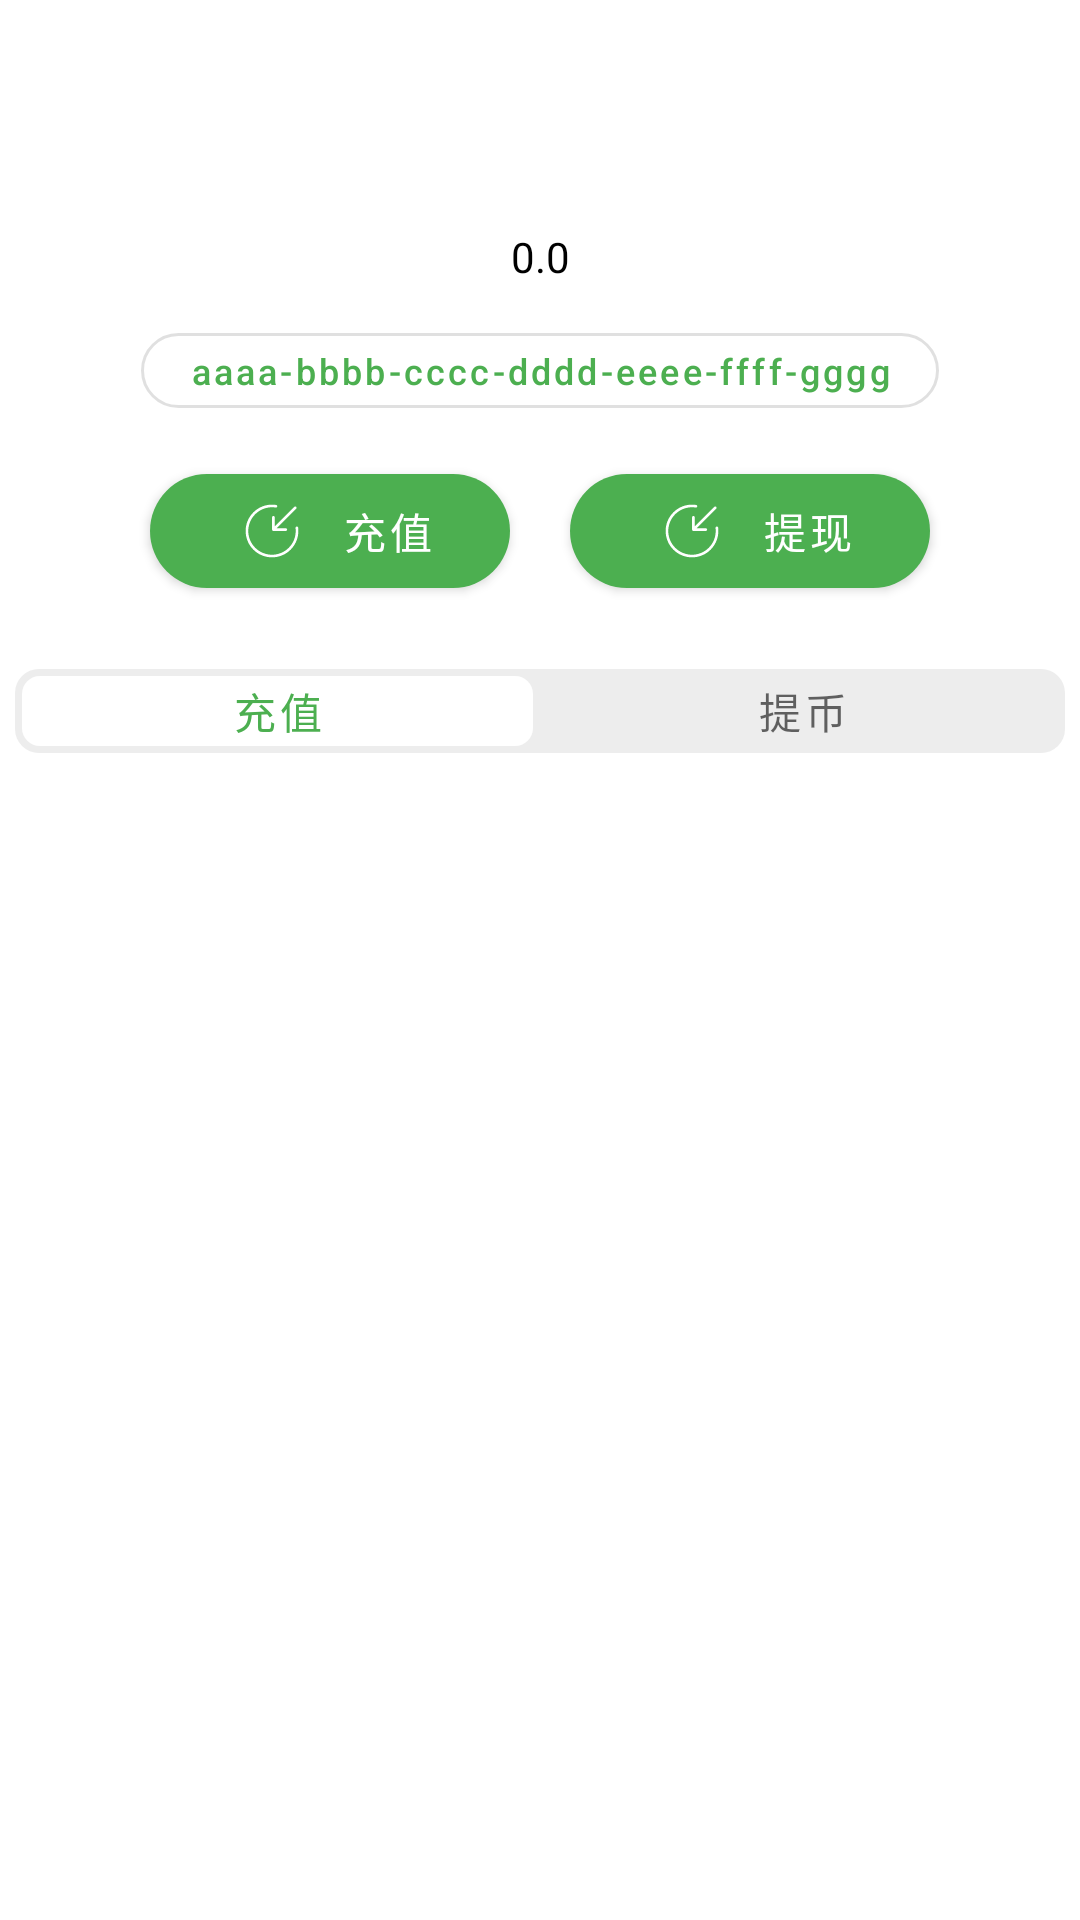

The Android layout XML behind this screen, and the referenced resources:
<!-- AndroidManifest.xml: application theme Theme.BzzMaster -->
<!-- res/layout/testlayout.xml -->
<?xml version="1.0" encoding="utf-8"?>
<androidx.coordinatorlayout.widget.CoordinatorLayout xmlns:android="http://schemas.android.com/apk/res/android"
    xmlns:app="http://schemas.android.com/apk/res-auto"

    android:layout_width="match_parent"
    android:layout_height="match_parent">

    <com.google.android.material.appbar.AppBarLayout
        android:id="@+id/appbar"
        android:layout_width="match_parent"
        android:layout_height="wrap_content"
        android:background="@color/white">

        <com.google.android.material.appbar.CollapsingToolbarLayout
            android:layout_width="match_parent"
            android:layout_height="match_parent"
            app:contentScrim="@color/transparent"
            app:layout_scrollFlags="scroll|exitUntilCollapsed"
            app:toolbarId="@+id/toolbar">

            <androidx.constraintlayout.widget.ConstraintLayout
                android:layout_width="match_parent"
                android:layout_height="wrap_content">

                <com.google.android.material.imageview.ShapeableImageView
                    android:id="@+id/ivCurrencyIcon"
                    android:layout_width="40dp"
                    android:layout_height="40dp"
                    android:layout_margin="20dp"
                    android:src="@drawable/ic_launcher_round"
                    app:layout_constraintEnd_toEndOf="parent"
                    app:layout_constraintStart_toStartOf="parent"
                    app:layout_constraintTop_toTopOf="parent"
                    app:shapeAppearanceOverlay="@style/circleImageStyle" />

                <com.google.android.material.textview.MaterialTextView
                    android:id="@+id/tvBalance"
                    android:layout_width="wrap_content"
                    android:layout_height="match_parent"
                    android:layout_margin="16dp"
                    android:gravity="center"
                    android:text="0.0"
                    android:textColor="@color/black"
                    app:layout_constraintEnd_toEndOf="parent"
                    app:layout_constraintStart_toStartOf="parent"
                    app:layout_constraintTop_toBottomOf="@id/ivCurrencyIcon" />

                <com.google.android.material.button.MaterialButton
                    android:id="@+id/btnCopyAddress"
                    style="@style/Widget.MaterialComponents.Button.OutlinedButton"
                    android:layout_width="wrap_content"
                    android:layout_height="25dp"
                    android:layout_margin="16dp"
                    android:insetTop="0dp"
                    android:insetBottom="0dp"
                    android:text="aaaa-bbbb-cccc-dddd-eeee-ffff-gggg"
                    android:textAllCaps="false"
                    android:textSize="12sp"
                    app:cornerRadius="20dp"
                    app:icon="@drawable/xml_icon_copy"
                    app:iconGravity="end"
                    app:iconSize="15dp"
                    app:layout_constraintEnd_toEndOf="parent"
                    app:layout_constraintStart_toStartOf="parent"
                    app:layout_constraintTop_toBottomOf="@id/tvBalance" />

                <com.google.android.material.button.MaterialButton
                    android:id="@+id/btnRecharge"
                    android:layout_width="0dp"
                    android:layout_height="wrap_content"
                    android:layout_marginStart="50dp"
                    android:layout_marginTop="16dp"
                    android:layout_marginEnd="10dp"
                    android:layout_marginBottom="16dp"
                    android:text="充值"
                    app:cornerRadius="20dp"
                    app:icon="@drawable/xml_icon_recharge"
                    app:iconGravity="textStart"
                    app:iconSize="30dp"
                    app:layout_constraintBottom_toBottomOf="parent"
                    app:layout_constraintEnd_toStartOf="@id/btnWithdrawal"
                    app:layout_constraintStart_toStartOf="parent"
                    app:layout_constraintTop_toBottomOf="@id/btnCopyAddress" />

                <com.google.android.material.button.MaterialButton
                    android:id="@+id/btnWithdrawal"
                    android:layout_width="0dp"
                    android:layout_height="wrap_content"
                    android:layout_marginStart="10dp"
                    android:layout_marginTop="16dp"
                    android:layout_marginEnd="50dp"
                    android:layout_marginBottom="16dp"
                    android:text="提现"
                    app:cornerRadius="20dp"
                    app:icon="@drawable/xml_icon_recharge"
                    app:iconGravity="textStart"
                    app:iconSize="30dp"
                    app:layout_constraintBottom_toBottomOf="parent"
                    app:layout_constraintEnd_toEndOf="parent"
                    app:layout_constraintStart_toEndOf="@id/btnRecharge"
                    app:layout_constraintTop_toBottomOf="@id/btnCopyAddress" />
            </androidx.constraintlayout.widget.ConstraintLayout>
        </com.google.android.material.appbar.CollapsingToolbarLayout>

        <com.google.android.material.tabs.TabLayout
            android:id="@+id/tabSwitchDetailType"
            android:layout_width="match_parent"
            android:layout_height="28dp"
            android:layout_margin="5dp"
            android:background="@drawable/xml_bg_gray_radius"
            app:tabIndicator="@drawable/xml_bg_white_radius"
            app:tabIndicatorColor="#FFFFFF"
            app:tabIndicatorGravity="center"
            app:tabIndicatorHeight="28dp"
            app:tabMode="fixed"
            app:tabRippleColor="#00000000">

            <com.google.android.material.tabs.TabItem
                android:layout_width="wrap_content"
                android:layout_height="wrap_content"
                android:text="充值"
                android:visibility="gone" />

            <com.google.android.material.tabs.TabItem
                android:layout_width="wrap_content"
                android:layout_height="wrap_content"
                android:text="提币"
                android:visibility="gone" />
        </com.google.android.material.tabs.TabLayout>

    </com.google.android.material.appbar.AppBarLayout>

    <androidx.core.widget.NestedScrollView
        android:layout_width="match_parent"
        android:layout_height="match_parent"

        app:layout_behavior="com.google.android.material.appbar.AppBarLayout$ScrollingViewBehavior">

        <androidx.constraintlayout.widget.ConstraintLayout
            android:layout_width="match_parent"
            android:layout_height="match_parent">

        </androidx.constraintlayout.widget.ConstraintLayout>
    </androidx.core.widget.NestedScrollView>

</androidx.coordinatorlayout.widget.CoordinatorLayout>
<!-- resources referenced by this layout -->
<resources>
  <color name="black">#000000</color>
  <color name="transparent">#00000000</color>
  <color name="white">#FFFFFF</color>
  <!-- drawable ic_launcher_round: png bitmap (mipmap-hdpi, 6460 bytes) -->
  <!-- drawable xml_bg_gray_radius (drawable) -->
  <?xml version="1.0" encoding="utf-8"?>
  <shape xmlns:android="http://schemas.android.com/apk/res/android"
      android:shape="rectangle">
  
  
      <corners android:radius="8dp" />
  
      <solid android:color="#26878787" />
  </shape>
  <!-- drawable xml_bg_white_radius (drawable) -->
  <?xml version="1.0" encoding="utf-8"?>
  <shape xmlns:android="http://schemas.android.com/apk/res/android"
      android:shape="rectangle"
      android:useLevel="true">
  
      <corners android:radius="6dp" />
  
      <stroke
          android:width="4.5dp"
          android:color="#00000000" />
  
      <solid android:color="#FFFFFF" />
  </shape>
  <!-- drawable xml_icon_recharge (drawable) -->
  <vector xmlns:android="http://schemas.android.com/apk/res/android"
      android:width="64dp"
      android:height="64dp"
      android:viewportWidth="1024"
      android:viewportHeight="1024">
    <path
        android:pathData="M794.7,461.3c-9,0 -16,7.8 -14.9,16.7 1.4,11.2 2.1,22.5 2.1,34 0,35.1 -6.7,69.3 -19.8,101.6 -13.6,33.5 -33.5,63.5 -59.3,89.3s-55.8,45.7 -89.3,59.3C581.2,775.4 547,782 512,782c-35.1,0 -69.3,-6.6 -101.6,-19.8 -33.5,-13.6 -63.5,-33.5 -89.3,-59.3 -25.8,-25.8 -45.7,-55.8 -59.3,-89.3C248.6,581.3 242,547.1 242,512s6.6,-69.3 19.8,-101.6c13.6,-33.5 33.5,-63.5 59.3,-89.3 25.8,-25.8 55.8,-45.7 89.3,-59.3C442.7,248.7 476.9,242 512,242c14.3,0 28.5,1.1 42.5,3.3 9.1,1.4 17.2,-5.6 17.2,-14.8 0,-7.3 -5.3,-13.7 -12.6,-14.8 -91.5,-14.5 -188.4,13.5 -258.9,83.8 -117.4,117 -117.5,307.4 -0.3,424.6s307.1,117.2 424.3,0c68.2,-68.2 96.7,-161 85.5,-249.8 -1,-7.5 -7.4,-13 -15,-13z"
        android:fillColor="#707070"/>
    <path
        android:pathData="M528.2,511.3h141c8.3,0 15,-6.7 15,-15s-6.7,-15 -15,-15H564.8l222.4,-222.4c5.9,-5.9 5.9,-15.4 0,-21.2 -5.9,-5.9 -15.4,-5.9 -21.2,0L543.2,460.5V356.3c0,-8.3 -6.7,-15 -15,-15s-15,6.7 -15,15v140c0,8.3 6.8,15 15,15z"
        android:fillColor="#4CAF50"/>
  </vector>
  <style name="circleImageStyle">
          <item name="cornerFamily">rounded</item>
          <item name="cornerSize">50%</item>
      </style>
  <style name="Theme.BzzMaster" parent="Theme.MaterialComponents.Light.NoActionBar">
          
          <item name="colorPrimary">@color/green_primary</item>
          <item name="colorPrimaryVariant">@color/green_primary</item>
          <item name="colorOnPrimary">@color/white</item>
          
          <item name="colorSecondary">@color/green_primary</item>
          <item name="colorSecondaryVariant">@color/teal_700</item>
          <item name="colorOnSecondary">@color/black</item>
          
  
          <item name="android:statusBarColor">@color/transparent</item>
          <item name="android:fitsSystemWindows">true</item>
          
      </style>
  <color name="green_primary">#4CAF50</color>
  <color name="teal_700">#FF018786</color>
</resources>
